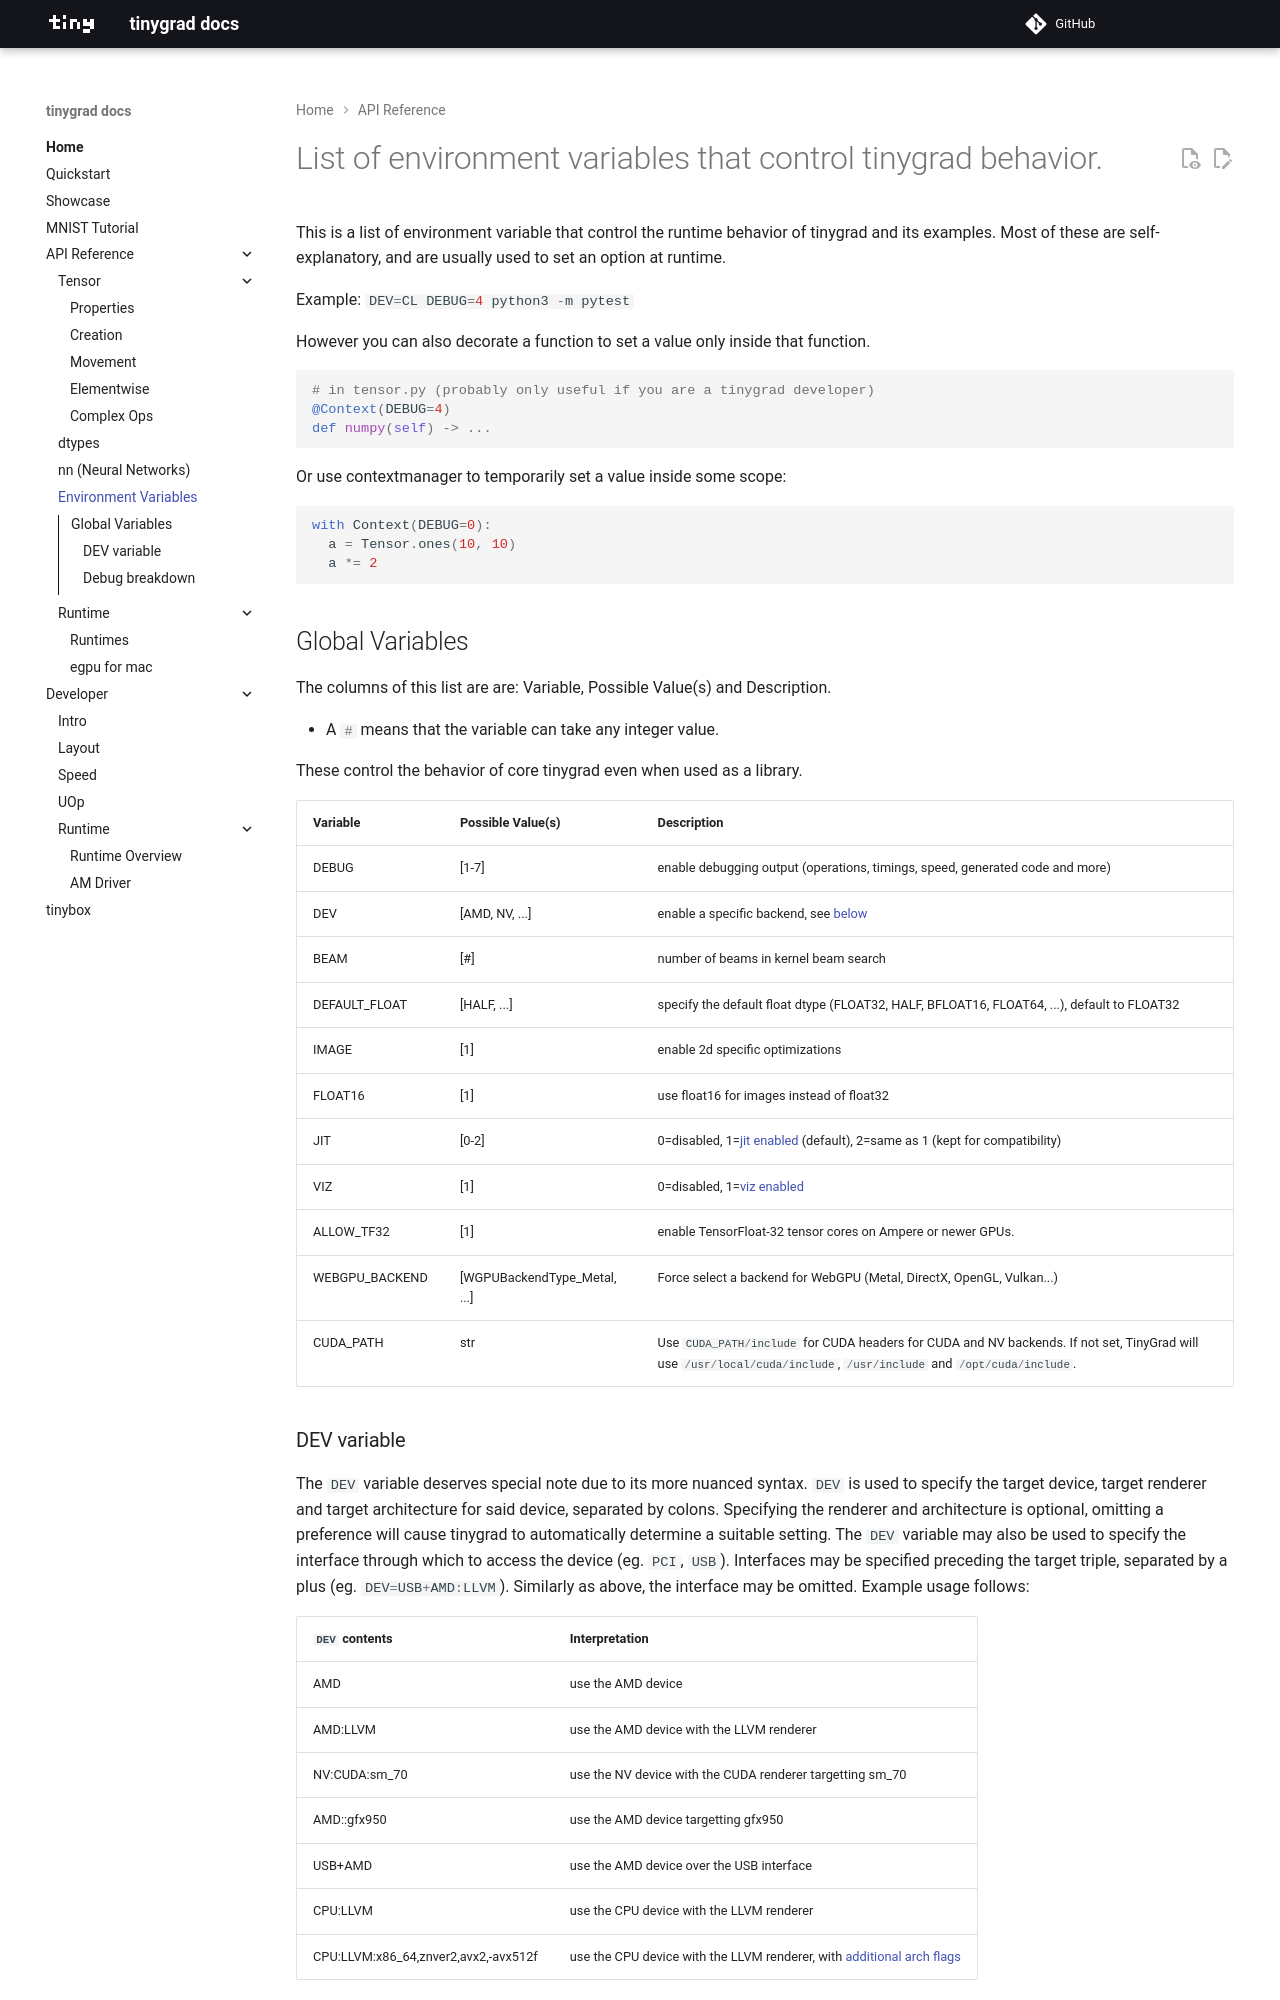

repository: Cyberistic/tinybendygrad · page: env_vars/index.html · generator: mkdocs

# List of environment variables that control tinygrad behavior.

This is a list of environment variable that control the runtime behavior of tinygrad and its examples.
Most of these are self-explanatory, and are usually used to set an option at runtime.

Example: `DEV=CL DEBUG=4 python3 -m pytest`

However you can also decorate a function to set a value only inside that function.

```python
# in tensor.py (probably only useful if you are a tinygrad developer)
@Context(DEBUG=4)
def numpy(self) -> ...
```

Or use contextmanager to temporarily set a value inside some scope:

```python
with Context(DEBUG=0):
  a = Tensor.ones(10, 10)
  a *= 2
```

## Global Variables
The columns of this list are are: Variable, Possible Value(s) and Description.

- A `#` means that the variable can take any integer value.

These control the behavior of core tinygrad even when used as a library.

Variable | Possible Value(s) | Description
---|---|---
DEBUG               | [1-7]      | enable debugging output (operations, timings, speed, generated code and more)
DEV                 | [AMD, NV, ...] | enable a specific backend, see [below](#dev-variable)
BEAM                | [#]        | number of beams in kernel beam search
DEFAULT_FLOAT       | [HALF, ...]| specify the default float dtype (FLOAT32, HALF, BFLOAT16, FLOAT64, ...), default to FLOAT32
IMAGE               | [1]        | enable 2d specific optimizations
FLOAT16             | [1]        | use float16 for images instead of float32
JIT                 | [0-2]      | 0=disabled, 1=[jit enabled](quickstart.md#jit) (default), 2=same as 1 (kept for compatibility)
VIZ                 | [1]        | 0=disabled, 1=[viz enabled](https://github.com/tinygrad/tinygrad/tree/master/tinygrad/viz)
ALLOW_TF32          | [1]        | enable TensorFloat-32 tensor cores on Ampere or newer GPUs.
WEBGPU_BACKEND      | [WGPUBackendType_Metal, ...]          | Force select a backend for WebGPU (Metal, DirectX, OpenGL, Vulkan...)
CUDA_PATH           | str        | Use `CUDA_PATH/include` for CUDA headers for CUDA and NV backends. If not set, TinyGrad will use `/usr/local/cuda/include`, `/usr/include` and `/opt/cuda/include`.
